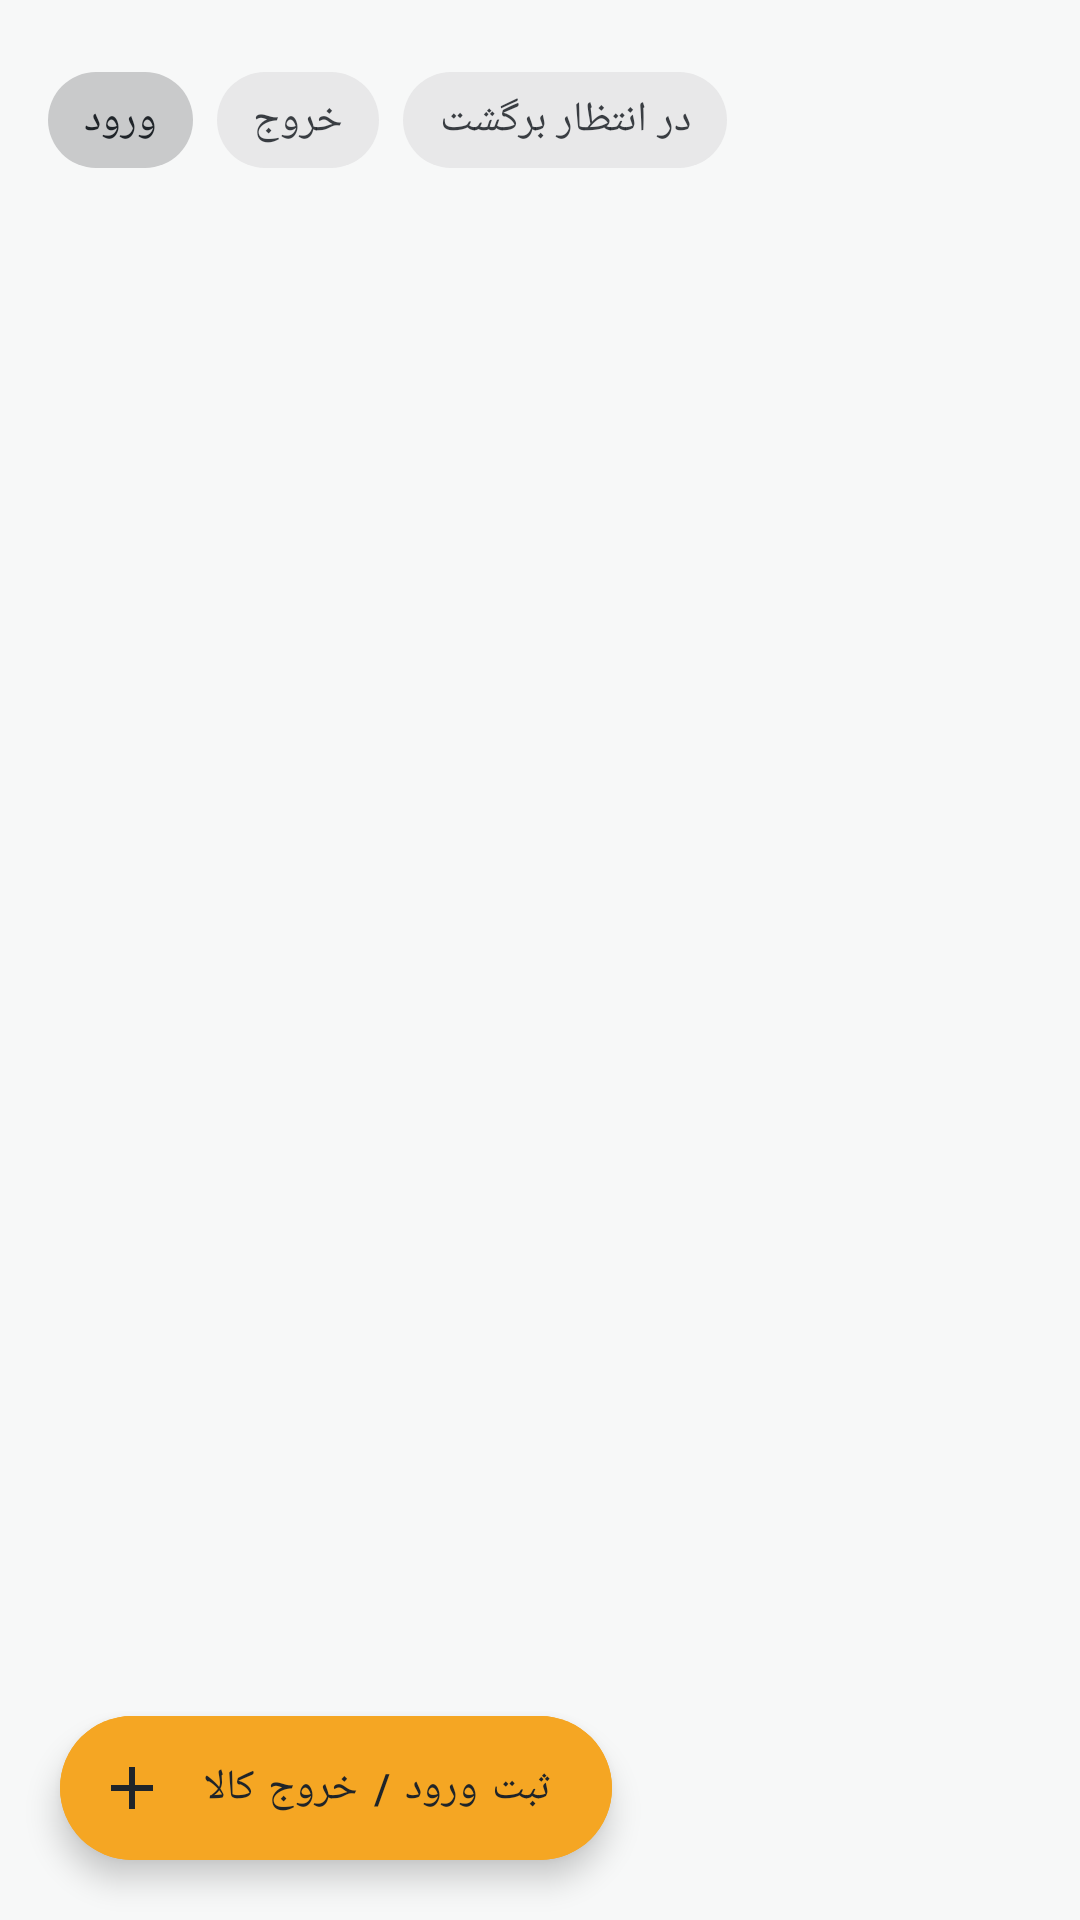

Here is an Android app screen rendered from its layout file. Give the layout XML and the strings, colors and styles it references.
<!-- AndroidManifest.xml: application theme Theme.ConcreteFactory -->
<!-- res/layout/fragment_item_log_list.xml -->
<?xml version="1.0" encoding="utf-8"?>
<androidx.coordinatorlayout.widget.CoordinatorLayout xmlns:android="http://schemas.android.com/apk/res/android"
    xmlns:app="http://schemas.android.com/apk/res-auto"
    android:layout_width="match_parent"
    android:layout_height="match_parent"
    android:background="@android:color/transparent">

    <LinearLayout
        android:layout_width="match_parent"
        android:layout_height="match_parent"
        android:orientation="vertical">

        <HorizontalScrollView
            android:id="@+id/scrollItemLogFilter"
            android:layout_width="match_parent"
            android:layout_height="wrap_content"
            android:layout_marginTop="16dp"
            android:layout_marginBottom="8dp"
            android:scrollbars="none">

            <com.google.android.material.chip.ChipGroup
                android:id="@+id/chipGroupItemLogFilter"
                android:layout_width="wrap_content"
                android:layout_height="wrap_content"
                android:layout_marginStart="16dp"
                android:layout_marginEnd="16dp"
                app:chipSpacingHorizontal="8dp"
                app:singleSelection="true">

                <com.google.android.material.chip.Chip
                    android:id="@+id/chipItemLogIn"
                    style="@style/Widget.MaterialComponents.Chip.Choice"
                    android:layout_width="wrap_content"
                    android:layout_height="wrap_content"
                    android:checked="true"
                    android:text="@string/item_log_filter_in" />

                <com.google.android.material.chip.Chip
                    android:id="@+id/chipItemLogOut"
                    style="@style/Widget.MaterialComponents.Chip.Choice"
                    android:layout_width="wrap_content"
                    android:layout_height="wrap_content"
                    android:text="@string/item_log_filter_out" />

                <com.google.android.material.chip.Chip
                    android:id="@+id/chipItemLogPendingReturn"
                    style="@style/Widget.MaterialComponents.Chip.Choice"
                    android:layout_width="wrap_content"
                    android:layout_height="wrap_content"
                    android:text="@string/item_log_filter_pending_return" />
            </com.google.android.material.chip.ChipGroup>
        </HorizontalScrollView>

        <TextView
            android:id="@+id/tvEmpty"
            android:layout_width="match_parent"
            android:layout_height="wrap_content"
            android:layout_marginTop="60dp"
            android:gravity="center"
            android:padding="24dp"
            android:text="@string/item_log_empty_list"
            android:textColor="@color/concrete_500"
            android:textSize="15sp"
            android:visibility="gone" />

        <androidx.recyclerview.widget.RecyclerView
            android:id="@+id/recyclerView"
            android:layout_width="match_parent"
            android:layout_height="0dp"
            android:layout_weight="1"
            android:clipToPadding="false"
            android:paddingHorizontal="16dp"
            android:paddingBottom="90dp" />

    </LinearLayout>

    <com.google.android.material.floatingactionbutton.ExtendedFloatingActionButton
        android:id="@+id/fabAdd"
        android:layout_width="wrap_content"
        android:layout_height="wrap_content"
        android:layout_gravity="bottom|start"
        android:layout_margin="20dp"
        android:backgroundTint="@color/safety_amber"
        android:text="@string/item_log_fab_text"
        android:textColor="@color/concrete_900"
        app:icon="@drawable/ic_plus"
        app:iconTint="@color/concrete_900" />

</androidx.coordinatorlayout.widget.CoordinatorLayout>
<!-- resources referenced by this layout -->
<resources>
  <color name="concrete_500">#6B7580</color>
  <color name="concrete_900">#1F2429</color>
  <color name="safety_amber">#F5A623</color>
  <!-- drawable ic_plus (drawable) -->
  <vector xmlns:android="http://schemas.android.com/apk/res/android"
      android:width="24dp" android:height="24dp"
      android:viewportWidth="24" android:viewportHeight="24"
      android:tint="#FFFFFF">
      <path android:fillColor="#FF000000"
          android:pathData="M19,13h-6v6h-2v-6H5v-2h6V5h2v6h6v2z"/>
  </vector>
  <string name="item_log_empty_list">موردی ثبت نشده است.\nبرای افزودن، دکمه + را بزنید.</string>
  <string name="item_log_fab_text">ثبت ورود / خروج کالا</string>
  <string name="item_log_filter_in">ورود</string>
  <string name="item_log_filter_out">خروج</string>
  <string name="item_log_filter_pending_return">در انتظار برگشت</string>
  <color name="colorPrimary">@color/toolbar_bg</color>
  <color name="colorPrimaryVariant">@color/concrete_800</color>
  <color name="white">#FFFFFF</color>
  <color name="colorSecondary">@color/safety_amber</color>
  <color name="colorSecondaryVariant">@color/safety_amber_dark</color>
  <color name="toolbar_bg">#1F2429</color>
  <color name="colorSurface">@color/white</color>
  <color name="colorBackground">@color/concrete_050</color>
  <style name="Widget.ConcreteFactory.Button" parent="Widget.MaterialComponents.Button">
          <item name="cornerRadius">14dp</item>
          <item name="android:textAllCaps">false</item>
          <item name="android:letterSpacing">0</item>
      </style>
  <style name="ThemeOverlay.ConcreteFactory.Dialog" parent="ThemeOverlay.MaterialComponents.MaterialAlertDialog">
          <item name="colorPrimary">@color/safety_amber_dark</item>
          <item name="colorSurface">@color/colorSurface</item>
          <item name="colorOnSurface">@color/concrete_900</item>
          <item name="android:textColorPrimary">@color/concrete_900</item>
          <item name="android:textColorSecondary">@color/concrete_500</item>
          <item name="buttonBarPositiveButtonStyle">@style/ConcreteFactory.Dialog.Button</item>
          <item name="buttonBarNegativeButtonStyle">@style/ConcreteFactory.Dialog.Button</item>
          <item name="buttonBarNeutralButtonStyle">@style/ConcreteFactory.Dialog.Button</item>
      </style>
  <color name="concrete_300">#A7AEB4</color>
  <color name="concrete_800">#2C3237</color>
  <color name="safety_amber_dark">#D6890B</color>
  <color name="concrete_050">#F7F8F8</color>
  <style name="ConcreteFactory.Dialog.Button" parent="Widget.MaterialComponents.Button.TextButton.Dialog">
          <item name="android:textColor">@color/safety_amber_dark</item>
      </style>
</resources>
